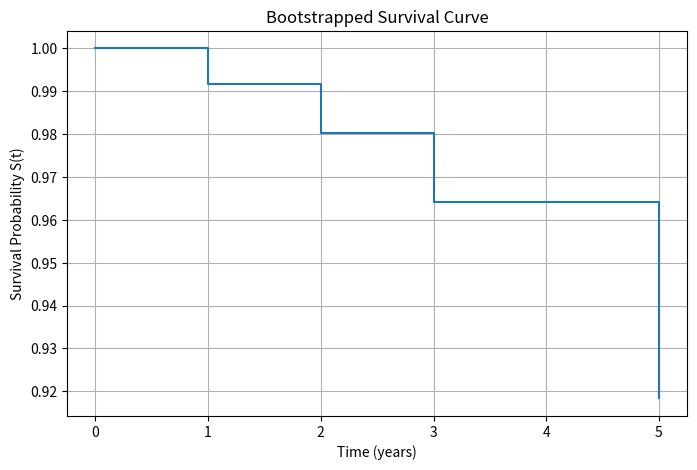
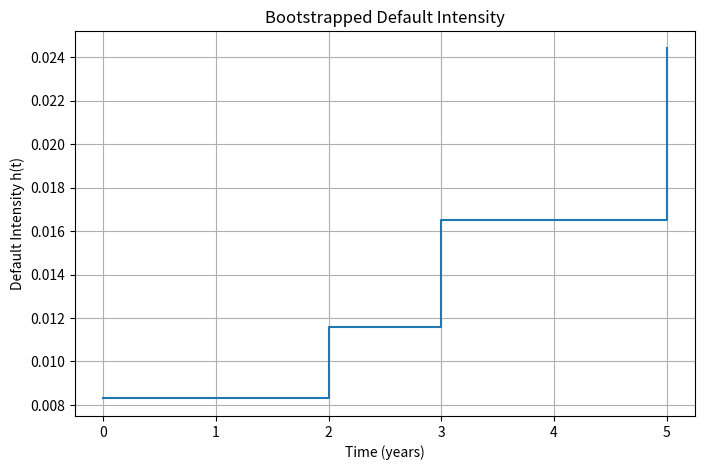

Write the Python code that produced these figures, in order.
# -*- coding: utf-8 -*-
"""
Created on Tue Apr 15 22:54:21 2025

[redacted]
"""
# Clear all variables in the current Python environment
for name in dir():
    if not name.startswith('_'):
        del globals()[name]

# Confirm variables are cleared
print("All local variables have been cleared.")

# Clear console
import os

def clear_console():
    os.system('cls' if os.name == 'nt' else 'clear')

clear_console()
"-----------------------------------------------------------------------------"
"-----------------------------------------------------------------------------"
"-----------------------------------------------------------------------------"

import numpy as np
import matplotlib.pyplot as plt

# Example market data
# Maturities (years) and the corresponding CDS spreads in basis points (bps)
# (Note: 1 bp = 0.0001 in decimal terms)
maturities = np.array([1, 2, 3, 5])
spreads_bps = np.array([50, 70, 100, 150])
# Convert CDS spreads from basis points to decimal
spreads = spreads_bps / 10000.0

# Recovery rate (for example, 40% recovery implies R = 0.4)
R = 0.4

# Initialize arrays to store survival probabilities and hazard rates
# S(0) is always 1 (no default at time 0)
survival_probs = [1.0]
hazard_rates = []

# Bootstrapping: for each interval, solve for S(t_i) and then h_i
previous_time = 0.0
for i, t in enumerate(maturities):
    delta_t = t - previous_time
    s_i = spreads[i]
    S_prev = survival_probs[-1]
    
    # The relationship between the premium and protection leg in the interval is:
    #   s_i * delta_t * S(t) = (1 - R) * (S_prev - S(t))
    #
    # We solve for S(t) (denoted here as S_current):
    #   s_i * delta_t * S_current + (1 - R) * S_current = (1 - R) * S_prev
    #   S_current * [s_i * delta_t + (1 - R)] = (1 - R) * S_prev
    S_current = (1 - R) * S_prev / (s_i * delta_t + (1 - R))
    print(f'The survival probability for maturity {i} equals to {S_current}')
    survival_probs.append(S_current)
    
    # Given the survival probability in the interval, we solve for h_i where:
    #   S_current = S_prev * exp(-h_i * delta_t)
    # => h_i = -1/delta_t * ln(S_current / S_prev)
    h_i = -np.log(S_current / S_prev) / delta_t
    print(f'The default intensity for period {i-1} to {i} equals to {h_i}')
    hazard_rates.append(h_i)
    
    previous_time = t

# Convert lists to NumPy arrays for consistency
survival_probs = np.array(survival_probs)
hazard_rates = np.array(hazard_rates)

# Display the results
print("Maturities (years):", np.insert(maturities, 0, 0.0))
print("Survival Probabilities:", survival_probs)
print("Hazard Rates per interval:")
for i, t in enumerate(maturities):
    print(f"Interval [t_{i}, t_{i+1}]: {hazard_rates[i]:.4f}")

# Visualization: plot the survival curve
# For plotting purposes, we'll create a step function that holds the survival probability constant within each interval.

# Given survival_probs and maturities arrays
# Example (using the computed arrays):
# survival_probs = [S(0), S(1), S(2), S(3), S(5)]
# maturities = [1, 2, 3, 5]

# Survival curve plot
times = [0]
survival_steps = [survival_probs[0]]
# Loop over the number of intervals (which equals len(maturities))
for i in range(len(maturities)):
    # Use maturities[i] for the end time of the interval
    times.extend([maturities[i]])
    survival_steps.extend([survival_probs[i+1]])

# For a step plot, we want the survival probability constant over each interval.
plt.figure(figsize=(8, 5))
plt.step(times, survival_steps, where='post')
plt.xlabel('Time (years)')
plt.ylabel('Survival Probability S(t)')
plt.title('Bootstrapped Survival Curve')
plt.grid(True)
plt.show()

# Hazard rate plot
hazard_times = [0]
hazard_steps = [hazard_rates[0]]
for i in range(len(maturities)):
    if i < len(maturities) - 1:
        hazard_times.extend([maturities[i]])
        hazard_steps.extend([hazard_rates[i]])
    else:
        hazard_times.extend([maturities[i]])
        hazard_steps.extend([hazard_rates[i]])

plt.figure(figsize=(8, 5))
plt.step(hazard_times, hazard_steps, where='post')
plt.xlabel('Time (years)')
plt.ylabel('Default Intensity h(t)')
plt.title('Bootstrapped Default Intensity')
plt.grid(True)
plt.savefig('hazard_rates.png')